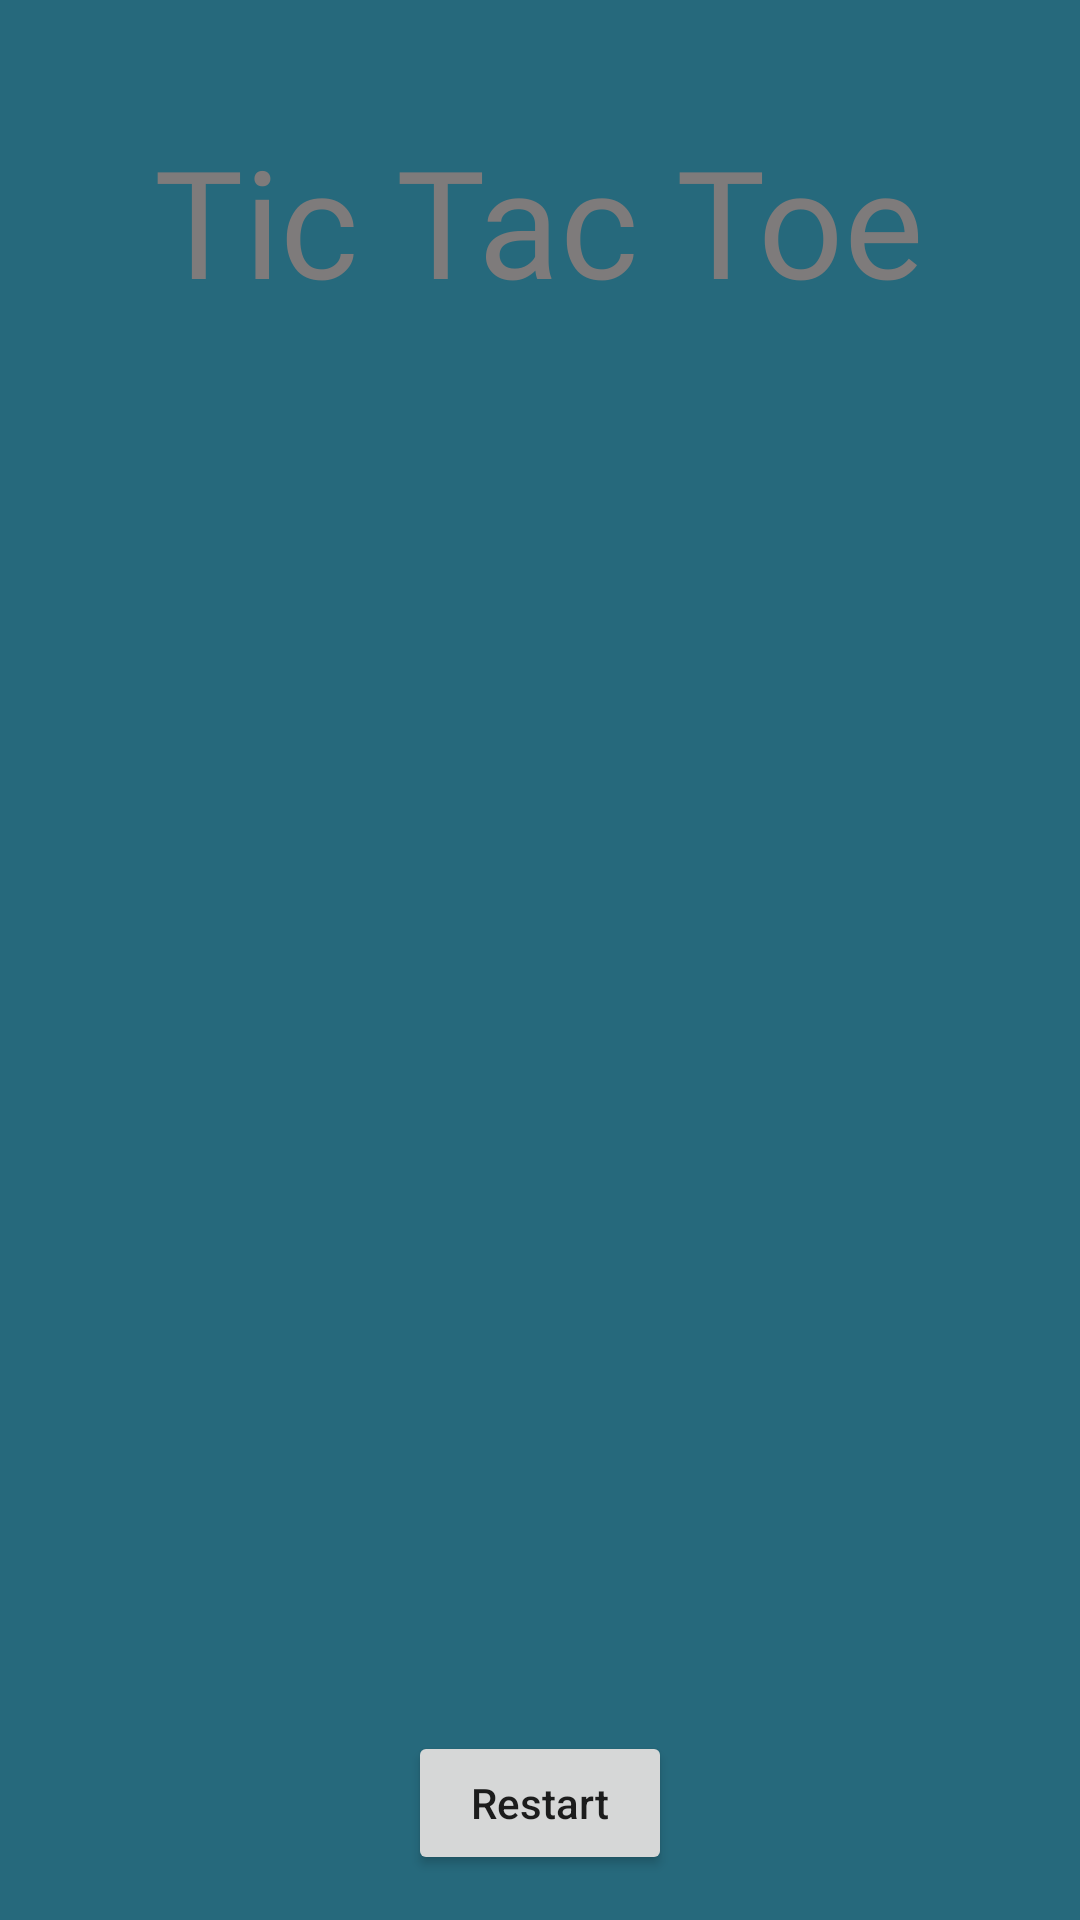

Android layout source for this screen:
<!-- AndroidManifest.xml: application theme Theme.TicTacToe -->
<!-- res/layout/activity_play_with_computer_hard.xml -->
<?xml version="1.0" encoding="utf-8"?>
    <RelativeLayout
        xmlns:android="http://schemas.android.com/apk/res/android"
        xmlns:tools="http://schemas.android.com/tools"
        xmlns:app="http://schemas.android.com/apk/res-auto"
        android:layout_width="match_parent"
        android:background="@color/colorBackground"
        android:layout_height="match_parent"
        tools:context=".ui.PlayWithComputerHard">

    <TextView

        android:layout_width="wrap_content"
        android:layout_height="wrap_content"
        android:text="@string/tic_tac_toe"
        android:textAppearance="@style/ticUserNameTitle"
        android:layout_marginTop="40dp"
        android:id="@+id/image_view_name"
        android:layout_centerHorizontal="true"
        android:layout_alignParentTop="true"

            />

        <TextView
            android:layout_marginBottom="25dp"
            android:layout_above="@id/layout_board"
            android:layout_centerHorizontal="true"
            android:textAppearance="@style/TextAppearance.AppCompat.Headline"
            android:textColor="@android:color/white"
            tools:text="Computer Won"
            android:id="@+id/text_view_result"
            android:layout_width="wrap_content"
            android:layout_height="wrap_content" app:fontFamily="casual" android:textStyle="bold"
            android:textAllCaps="false" android:textSize="30sp"/>

        <GridLayout
            android:padding="16dp"
            android:alignmentMode="alignBounds"
            android:useDefaultMargins="true"
            android:layout_centerInParent="true"
            android:rowCount="3"
            android:columnCount="3"
            android:id="@+id/layout_board"
            android:layout_width="wrap_content"
            android:layout_height="wrap_content"/>

        <Button
            android:layout_marginBottom="15dp"
            android:layout_centerHorizontal="true"
            android:layout_alignParentBottom="true"
            android:id="@+id/button_restart"
            android:textAllCaps="false"
            android:text="Restart"
            android:layout_width="wrap_content"
            android:layout_height="wrap_content"/>

    </RelativeLayout>
<!-- resources referenced by this layout -->
<resources>
  <color name="colorBackground">#26697c</color>
  <string name="tic_tac_toe">Tic Tac Toe</string>
  <style name="ticUserNameTitle">
          <item name="android:fontFamily">@font/stixtwotext_bold</item>
          <item name="android:textSize">50sp</item>
          <item name="android:textColor">#7E7B7B</item>
      </style>
  <style name="Theme.TicTacToe" parent="Theme.MaterialComponents.DayNight.NoActionBar">
          
          <item name="colorPrimary">@color/purple_500</item>
          <item name="colorPrimaryVariant">@color/purple_700</item>
          <item name="colorOnPrimary">@color/white</item>
          
          <item name="colorSecondary">@color/teal_200</item>
          <item name="colorSecondaryVariant">@color/teal_700</item>
          <item name="colorOnSecondary">@color/black</item>
          
          <item name="android:statusBarColor" tools:targetApi="l">?attr/colorPrimaryVariant</item>
          
  
      </style>
  <color name="purple_500">#FF6200EE</color>
  <color name="purple_700">#FF3700B3</color>
  <color name="white">#FFFFFFFF</color>
  <color name="teal_200">#FF03DAC5</color>
  <color name="teal_700">#FF018786</color>
  <color name="black">#FF000000</color>
</resources>
